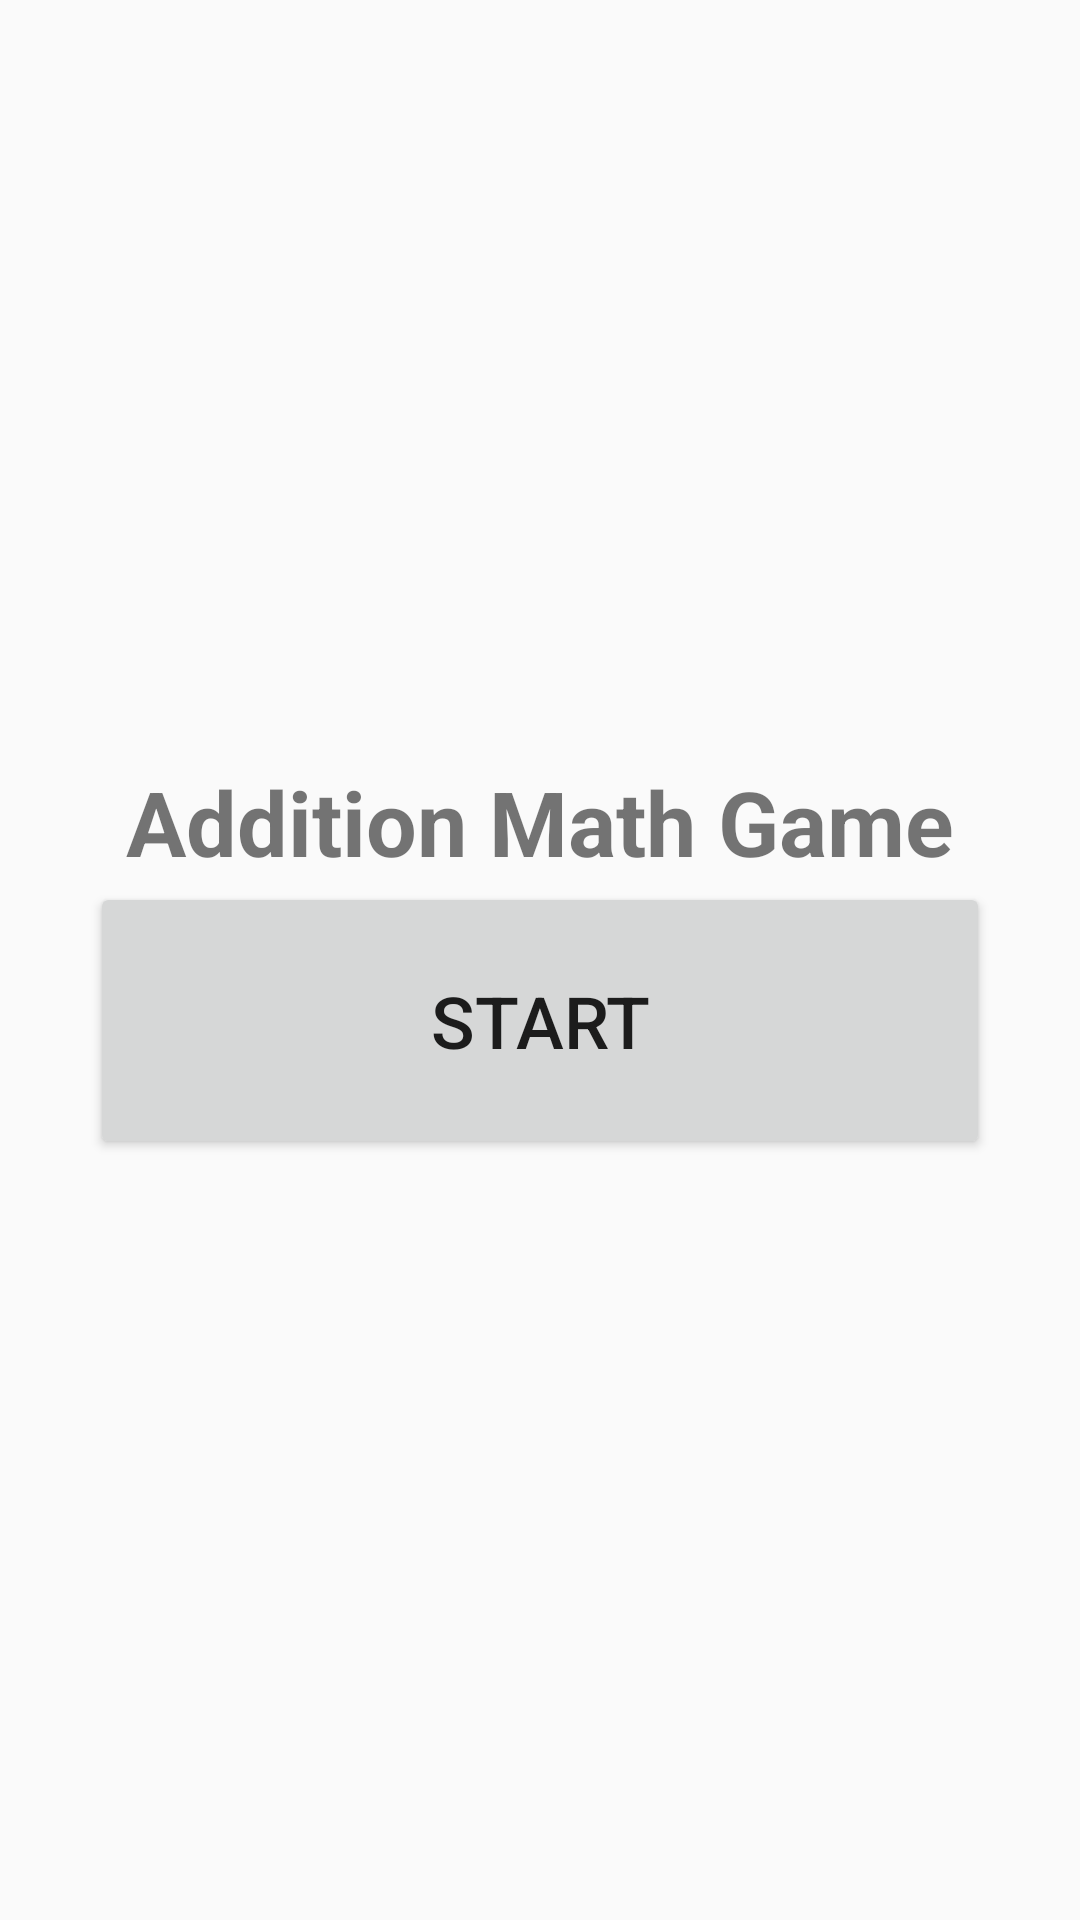

This screen was rendered from an Android layout file. Write that file and the resources it references.
<!-- AndroidManifest.xml: activity theme Theme.MathGame -->
<!-- res/layout/activity_main.xml -->
<?xml version="1.0" encoding="utf-8"?>
<LinearLayout xmlns:android="http://schemas.android.com/apk/res/android"
    xmlns:app="http://schemas.android.com/apk/res-auto"
    xmlns:tools="http://schemas.android.com/tools"
    android:id="@+id/btnMultiplication"
    android:layout_width="match_parent"
    android:layout_height="match_parent"
    android:gravity="center"
    android:orientation="vertical"
    android:textAlignment="center"
    tools:context=".MainActivity">

    <TextView
        android:id="@+id/textView4"
        android:layout_width="match_parent"
        android:layout_height="wrap_content"
        android:text="Addition Math Game"
        android:textAlignment="center"
        android:textSize="30dp"
        android:textStyle="bold" />

    <Button
        android:id="@+id/btnAddition"
        android:layout_width="300dp"
        android:layout_height="wrap_content"
        android:padding="30dp"
        android:text="Start"
        android:textSize="24sp"
        app:cornerRadius="30dp" />

</LinearLayout>
<!-- resources referenced by this layout -->
<resources>
  <style name="Theme.MathGame" parent="Theme.AppCompat.Light.NoActionBar">
          
          <item name="colorPrimary">@color/green</item>
          <item name="colorPrimaryVariant">@color/green</item>
          <item name="colorOnPrimary">@color/white</item>
          
          <item name="colorSecondary">@color/teal_200</item>
          <item name="colorSecondaryVariant">@color/teal_700</item>
          <item name="colorOnSecondary">@color/black</item>
          
          <item name="android:statusBarColor">?attr/colorPrimaryVariant</item>
          
      </style>
  <color name="green">#7CB342</color>
  <color name="white">#FFFFFFFF</color>
  <color name="teal_200">#FF03DAC5</color>
  <color name="teal_700">#FF018786</color>
  <color name="black">#FF000000</color>
</resources>
